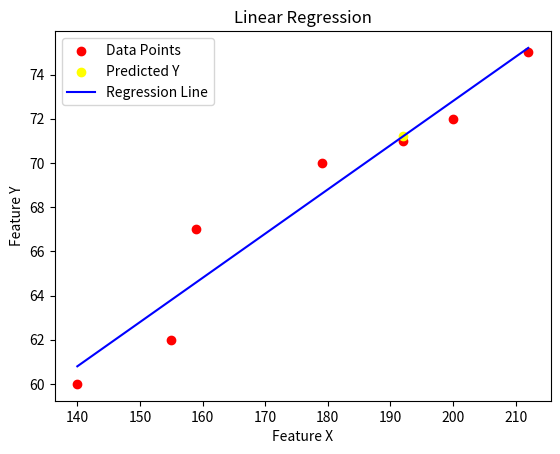

Recreate this plot in Python.
import matplotlib.pyplot as plt

def LinearRegression(feature_x, feature_y, x):
    n = len(feature_x)
    sum_xy = sum(feature_x[i] * feature_y[i] for i in range(n))
    sum_x = sum(feature_x)
    sum_y = sum(feature_y)
    sum_x_sqr = sum(pow(i, 2) for i in feature_x)

    b = (n * sum_xy - (sum_x * sum_y)) / (n * sum_x_sqr - pow(sum_x, 2))
    a = (sum_y - b * sum_x) / n

    y = a + b * x


    plt.scatter(feature_x, feature_y, color="red", label="Data Points")

    plt.scatter(x, y, color="Yellow", label="Predicted Y")

    regression_line = [a + b * xi for xi in feature_x]
    plt.plot(feature_x, regression_line, color="blue", label="Regression Line")
    plt.xlabel("Feature X")
    plt.ylabel("Feature Y")
    plt.title("Linear Regression")
    plt.legend()
    plt.show()
    

    return y

feature_x = [140, 155, 159, 179, 192, 200, 212]
feature_y = [60, 62, 67, 70, 71, 72, 75]
x = 192

# Call the function
predicted_y = LinearRegression(feature_x, feature_y, x)
print(f"Predicted y for x = {x} is: {predicted_y}")
    